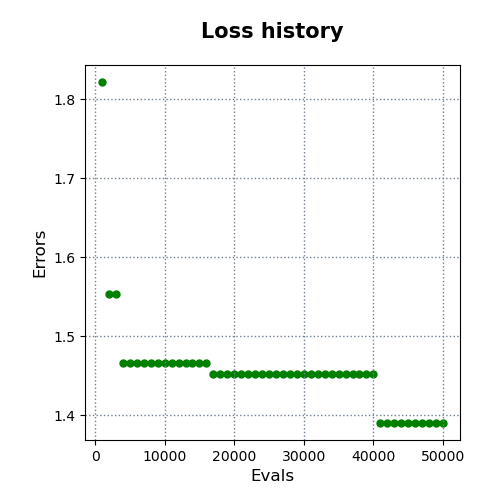

The data file committed next to this chart (first rows):
evals, errors
1000, 1.822
2000, 1.554
3000, 1.554
4000, 1.466
5000, 1.466
6000, 1.466
7000, 1.466
8000, 1.466
9000, 1.466
10000, 1.466
11000, 1.466
12000, 1.466
13000, 1.466
14000, 1.466
15000, 1.466
16000, 1.466
17000, 1.452
18000, 1.452
19000, 1.452
20000, 1.452
21000, 1.452
22000, 1.452
23000, 1.452
24000, 1.452
25000, 1.452
26000, 1.452
27000, 1.452
28000, 1.452
29000, 1.452
30000, 1.452
31000, 1.452
32000, 1.452
33000, 1.452
34000, 1.452
35000, 1.452
36000, 1.452
37000, 1.452
38000, 1.452
39000, 1.452
40000, 1.452
41000, 1.39
42000, 1.39
43000, 1.39
44000, 1.39
45000, 1.39
46000, 1.39
47000, 1.39
48000, 1.39
49000, 1.39
50000, 1.39
